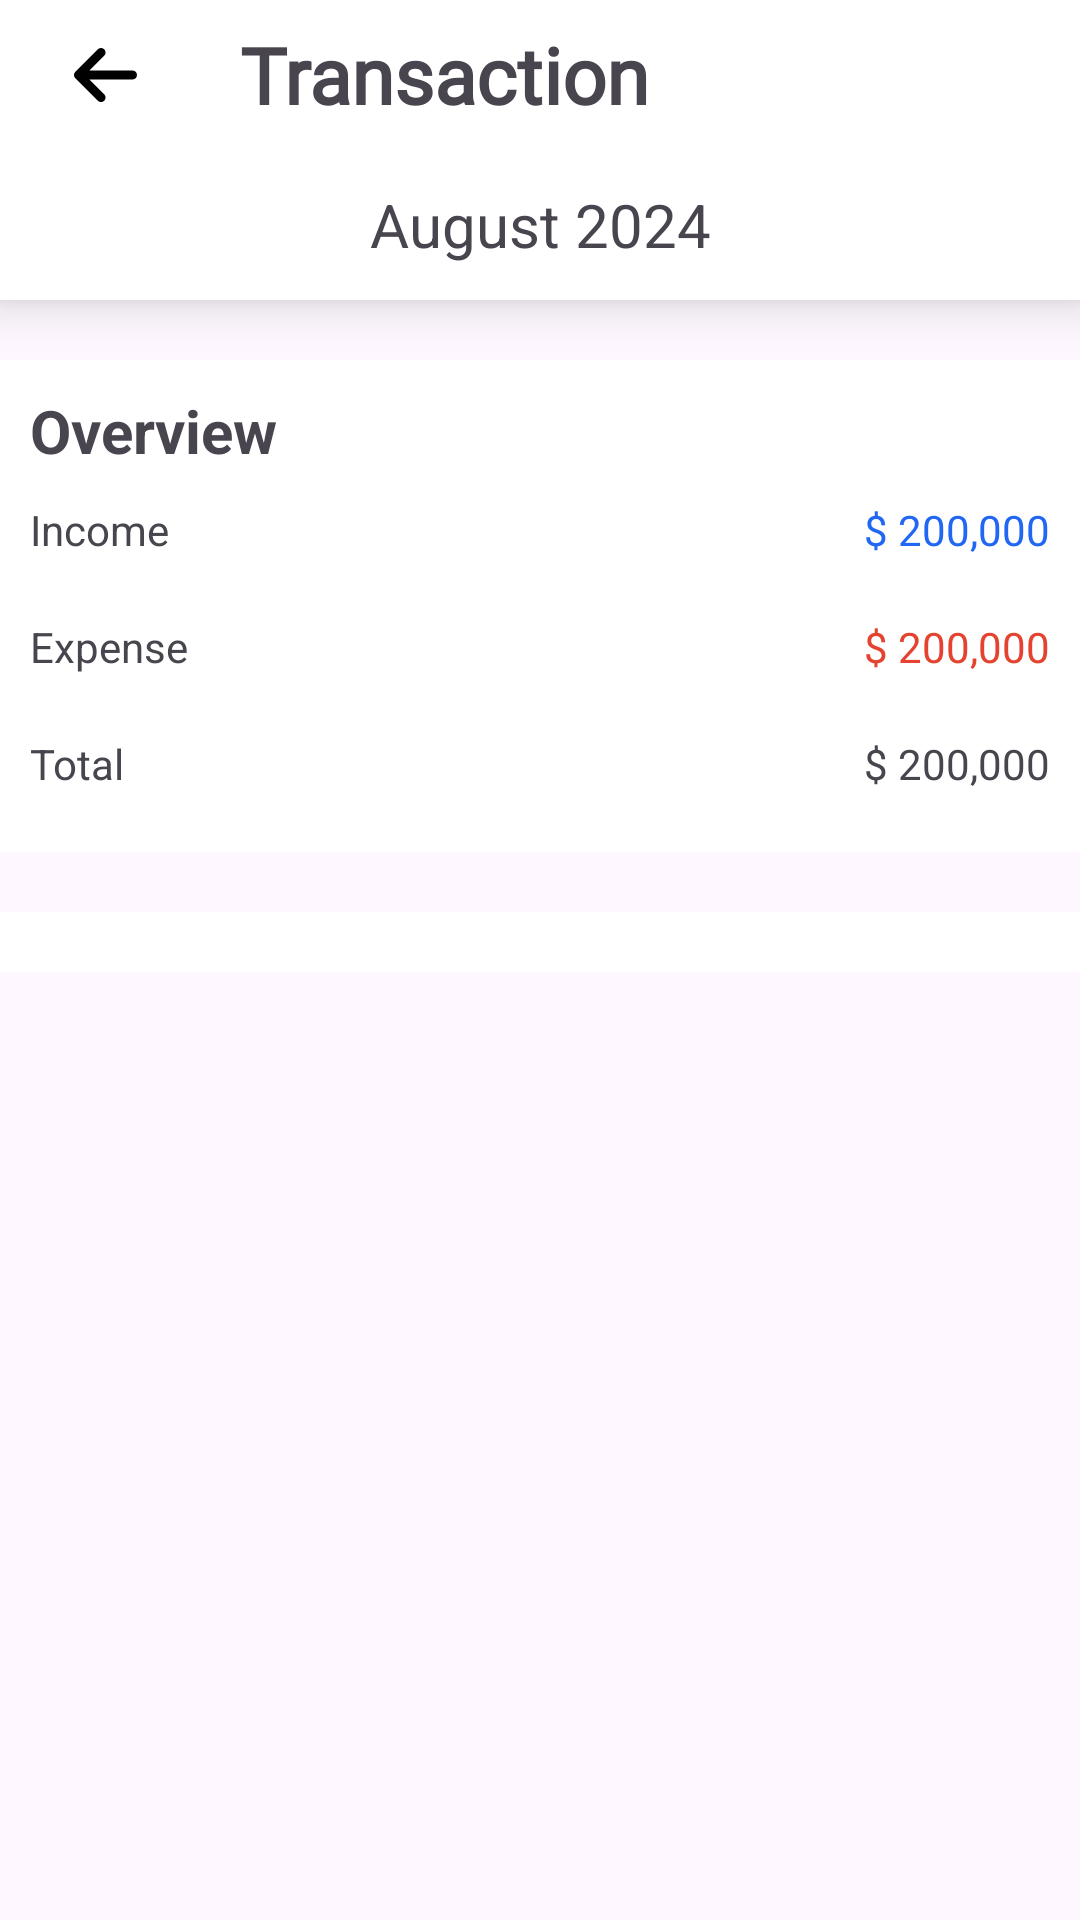

This screen was rendered from an Android layout file. Write that file and the resources it references.
<!-- AndroidManifest.xml: application theme Theme.FinancialManagerApp -->
<!-- res/layout/activity_overview.xml -->
<?xml version="1.0" encoding="utf-8"?>
<LinearLayout xmlns:android="http://schemas.android.com/apk/res/android"
    xmlns:app="http://schemas.android.com/apk/res-auto"
    xmlns:tools="http://schemas.android.com/tools"
    android:layout_width="match_parent"
    android:layout_height="match_parent"
    android:orientation="vertical"
    tools:context=".activity.OverviewActivity">

    <LinearLayout
        android:id="@+id/toolbar"
        android:layout_width="match_parent"
        android:layout_height="wrap_content"
        android:background="@color/white"
        android:elevation="10dp"
        android:minHeight="@dimen/action_bar_size"
        android:theme="?attr/actionBarTheme"
        app:layout_constraintEnd_toEndOf="parent"
        app:layout_constraintStart_toStartOf="parent"
        app:layout_constraintTop_toTopOf="parent">

        <ImageButton
            android:id="@+id/btn_return"
            android:layout_width="50dp"
            android:layout_height="50dp"
            android:layout_marginStart="@dimen/m_10"
            android:background="@color/white"
            android:importantForAccessibility="no"
            android:padding="@dimen/m_10"
            android:src="@drawable/ic_arrow_left" />

        <TextView
            android:layout_width="0dp"
            android:layout_height="match_parent"
            android:layout_marginStart="@dimen/m_20"
            android:layout_weight="1"
            android:fontFamily="@font/akaya_telivigala"
            android:gravity="center_vertical"
            android:text="@string/transaction"
            android:textSize="@dimen/title_text_size"
            android:textStyle="bold" />

    </LinearLayout>

    <LinearLayout
        android:layout_width="match_parent"
        android:layout_height="wrap_content"
        android:background="@color/white"
        android:elevation="10dp"
        android:minHeight="@dimen/action_bar_size"
        android:theme="?attr/actionBarTheme">

        <ImageButton
            android:id="@+id/btn_back"
            android:layout_width="50dp"
            android:layout_height="50dp"
            android:layout_marginStart="@dimen/m_10"
            android:background="@drawable/ripple_effect"
            android:importantForAccessibility="no"
            android:padding="@dimen/m_10"
            android:src="@drawable/ic_chevron_left" />

        <TextView
            android:id="@+id/tv_date"
            android:layout_width="0dp"
            android:layout_height="match_parent"
            android:layout_weight="1"
            android:gravity="center"
            android:text="@string/august_2024"
            android:textSize="@dimen/description_text_size" />

        <ImageButton
            android:id="@+id/btn_forward"
            android:layout_width="50dp"
            android:layout_height="50dp"
            android:layout_marginStart="@dimen/m_10"
            android:background="@drawable/ripple_effect"
            android:importantForAccessibility="no"
            android:padding="@dimen/m_10"
            android:src="@drawable/ic_chevron_right" />
    </LinearLayout>

    <ScrollView
        android:id="@+id/scroll_view"
        android:layout_width="match_parent"
        android:layout_height="0dp"
        android:layout_weight="1">
        <LinearLayout
            android:layout_width="match_parent"
            android:layout_height="wrap_content"
            android:orientation="vertical">
            
            <LinearLayout
                android:layout_width="match_parent"
                android:layout_height="wrap_content"
                android:layout_marginTop="@dimen/m_20"
                android:background="@color/white"
                android:orientation="vertical"
                android:padding="@dimen/m_10"
                tools:ignore="UselessParent">

                <TextView
                    android:layout_width="wrap_content"
                    android:layout_height="wrap_content"
                    android:text="@string/overview"
                    android:textSize="@dimen/description_text_size"
                    android:textStyle="bold" />
                
                <LinearLayout
                    android:layout_width="match_parent"
                    android:layout_height="wrap_content"
                    android:orientation="horizontal">

                    <TextView
                        android:layout_width="wrap_content"
                        android:layout_height="wrap_content"
                        android:paddingTop="@dimen/m_10"
                        android:paddingBottom="@dimen/m_10"
                        android:text="@string/income" />

                    <View
                        android:layout_width="0dp"
                        android:layout_height="0dp"
                        android:layout_weight="1" />

                    <TextView
                        android:id="@+id/tv_income_amount"
                        android:layout_width="wrap_content"
                        android:layout_height="wrap_content"
                        android:fontFamily="@font/roboto_mono"
                        android:paddingTop="@dimen/m_10"
                        android:paddingBottom="@dimen/m_10"
                        android:text="@string/_200_000"
                        android:textColor="@color/primary" />
                </LinearLayout>
                
                <LinearLayout
                    android:layout_width="match_parent"
                    android:layout_height="wrap_content"
                    android:orientation="horizontal">

                    <TextView
                        android:layout_width="wrap_content"
                        android:layout_height="wrap_content"
                        android:paddingTop="@dimen/m_10"
                        android:paddingBottom="@dimen/m_10"
                        android:text="@string/expense" />

                    <View
                        android:layout_width="0dp"
                        android:layout_height="0dp"
                        android:layout_weight="1" />

                    <TextView
                        android:id="@+id/tv_expense_amount"
                        android:layout_width="wrap_content"
                        android:layout_height="wrap_content"
                        android:fontFamily="@font/roboto_mono"
                        android:paddingTop="@dimen/m_10"
                        android:paddingBottom="@dimen/m_10"
                        android:text="@string/_200_000"
                        android:textColor="@color/color_6" />
                </LinearLayout>
                
                <LinearLayout
                    android:layout_width="match_parent"
                    android:layout_height="wrap_content"
                    android:orientation="horizontal">

                    <TextView
                        android:layout_width="wrap_content"
                        android:layout_height="wrap_content"
                        android:paddingTop="@dimen/m_10"
                        android:paddingBottom="@dimen/m_10"
                        android:text="@string/total" />

                    <View
                        android:layout_width="0dp"
                        android:layout_height="0dp"
                        android:layout_weight="1" />

                    <TextView
                        android:id="@id/tv_total_amount"
                        android:layout_width="wrap_content"
                        android:layout_height="wrap_content"
                        android:fontFamily="@font/roboto_mono"
                        android:paddingTop="@dimen/m_10"
                        android:paddingBottom="@dimen/m_10"
                        android:text="@string/_200_000" />
                </LinearLayout>
            </LinearLayout>
            
            <LinearLayout
                android:layout_width="match_parent"
                android:layout_height="0dp"
                android:layout_marginTop="@dimen/m_20"
                android:layout_weight="1"
                android:background="@color/white"
                android:orientation="vertical"
                android:padding="@dimen/m_10">

                <ListView
                    android:id="@+id/list_view"
                    android:layout_width="match_parent"
                    android:layout_height="wrap_content"
                    tools:ignore="NestedScrolling" />
            </LinearLayout>
        </LinearLayout>
    </ScrollView>
    <LinearLayout
        android:visibility="gone"
        android:id="@+id/no_record"
        android:layout_width="match_parent"
        android:layout_height="0dp"
        android:layout_weight="1"
        android:gravity="center"
        android:orientation="vertical"
        tools:ignore="UseCompoundDrawables">

        <ImageView
            android:layout_width="200dp"
            android:layout_height="250dp"
            android:src="@drawable/ic_file_invoice"
            tools:ignore="ContentDescription" />

        <TextView
            android:layout_width="wrap_content"
            android:layout_height="wrap_content"
            android:text="@string/no_record"
            android:textSize="40sp"
            android:textColor="@color/black"
            android:fontFamily="@font/akaya_telivigala" />
    </LinearLayout>
</LinearLayout>
<!-- resources referenced by this layout -->
<resources>
  <color name="black">#FF000000</color>
  <color name="color_6">#E3432F</color>
  <color name="primary">#2167F3</color>
  <color name="white">#FFFFFFFF</color>
  <dimen name="action_bar_size">48dp</dimen>
  <dimen name="description_text_size">20sp</dimen>
  <dimen name="m_10">10dp</dimen>
  <dimen name="m_20">20dp</dimen>
  <dimen name="title_text_size">26sp</dimen>
  <!-- drawable ic_arrow_left (drawable) -->
  <vector android:height="24dp" android:viewportHeight="512"
      android:viewportWidth="448" android:width="21dp" xmlns:android="http://schemas.android.com/apk/res/android">
      <path android:fillColor="#FF000000" android:pathData="M9.4,233.4c-12.5,12.5 -12.5,32.8 0,45.3l160,160c12.5,12.5 32.8,12.5 45.3,0s12.5,-32.8 0,-45.3L109.2,288 416,288c17.7,0 32,-14.3 32,-32s-14.3,-32 -32,-32l-306.7,0L214.6,118.6c12.5,-12.5 12.5,-32.8 0,-45.3s-32.8,-12.5 -45.3,0l-160,160z"/>
  </vector>
  <!-- drawable ic_file_invoice (drawable) -->
  <vector xmlns:tools="http://schemas.android.com/tools"
      android:height="533.3333dp" android:viewportHeight="512"
      android:viewportWidth="384" android:width="400dp" xmlns:android="http://schemas.android.com/apk/res/android"
      tools:ignore="VectorRaster">
      <path android:fillColor="#80292929" android:pathData="M64,0C28.7,0 0,28.7 0,64L0,448c0,35.3 28.7,64 64,64L320,512c35.3,0 64,-28.7 64,-64L384,160L256,160c-17.7,0 -32,-14.3 -32,-32L224,0L64,0zM256,0L256,128L384,128L256,0zM80,64h64c8.8,0 16,7.2 16,16s-7.2,16 -16,16L80,96c-8.8,0 -16,-7.2 -16,-16s7.2,-16 16,-16zM80,128h64c8.8,0 16,7.2 16,16s-7.2,16 -16,16L80,160c-8.8,0 -16,-7.2 -16,-16s7.2,-16 16,-16zM96,224L288,224c17.7,0 32,14.3 32,32v64c0,17.7 -14.3,32 -32,32L96,352c-17.7,0 -32,-14.3 -32,-32L64,256c0,-17.7 14.3,-32 32,-32zM96,256v64L288,320L288,256L96,256zM240,416h64c8.8,0 16,7.2 16,16s-7.2,16 -16,16L240,448c-8.8,0 -16,-7.2 -16,-16s7.2,-16 16,-16z"/>
  </vector>
  <string name="_200_000">$ 200,000</string>
  <string name="august_2024">August 2024</string>
  <string name="expense">Expense</string>
  <string name="income">Income</string>
  <string name="no_record">No record</string>
  <string name="overview">Overview</string>
  <string name="total">Total</string>
  <string name="transaction">Transaction</string>
  <style name="Theme.FinancialManagerApp" parent="Base.Theme.FinancialManagerApp" />
  <style name="Base.Theme.FinancialManagerApp" parent="Theme.Material3.DayNight.NoActionBar">
          
          
      </style>
</resources>
